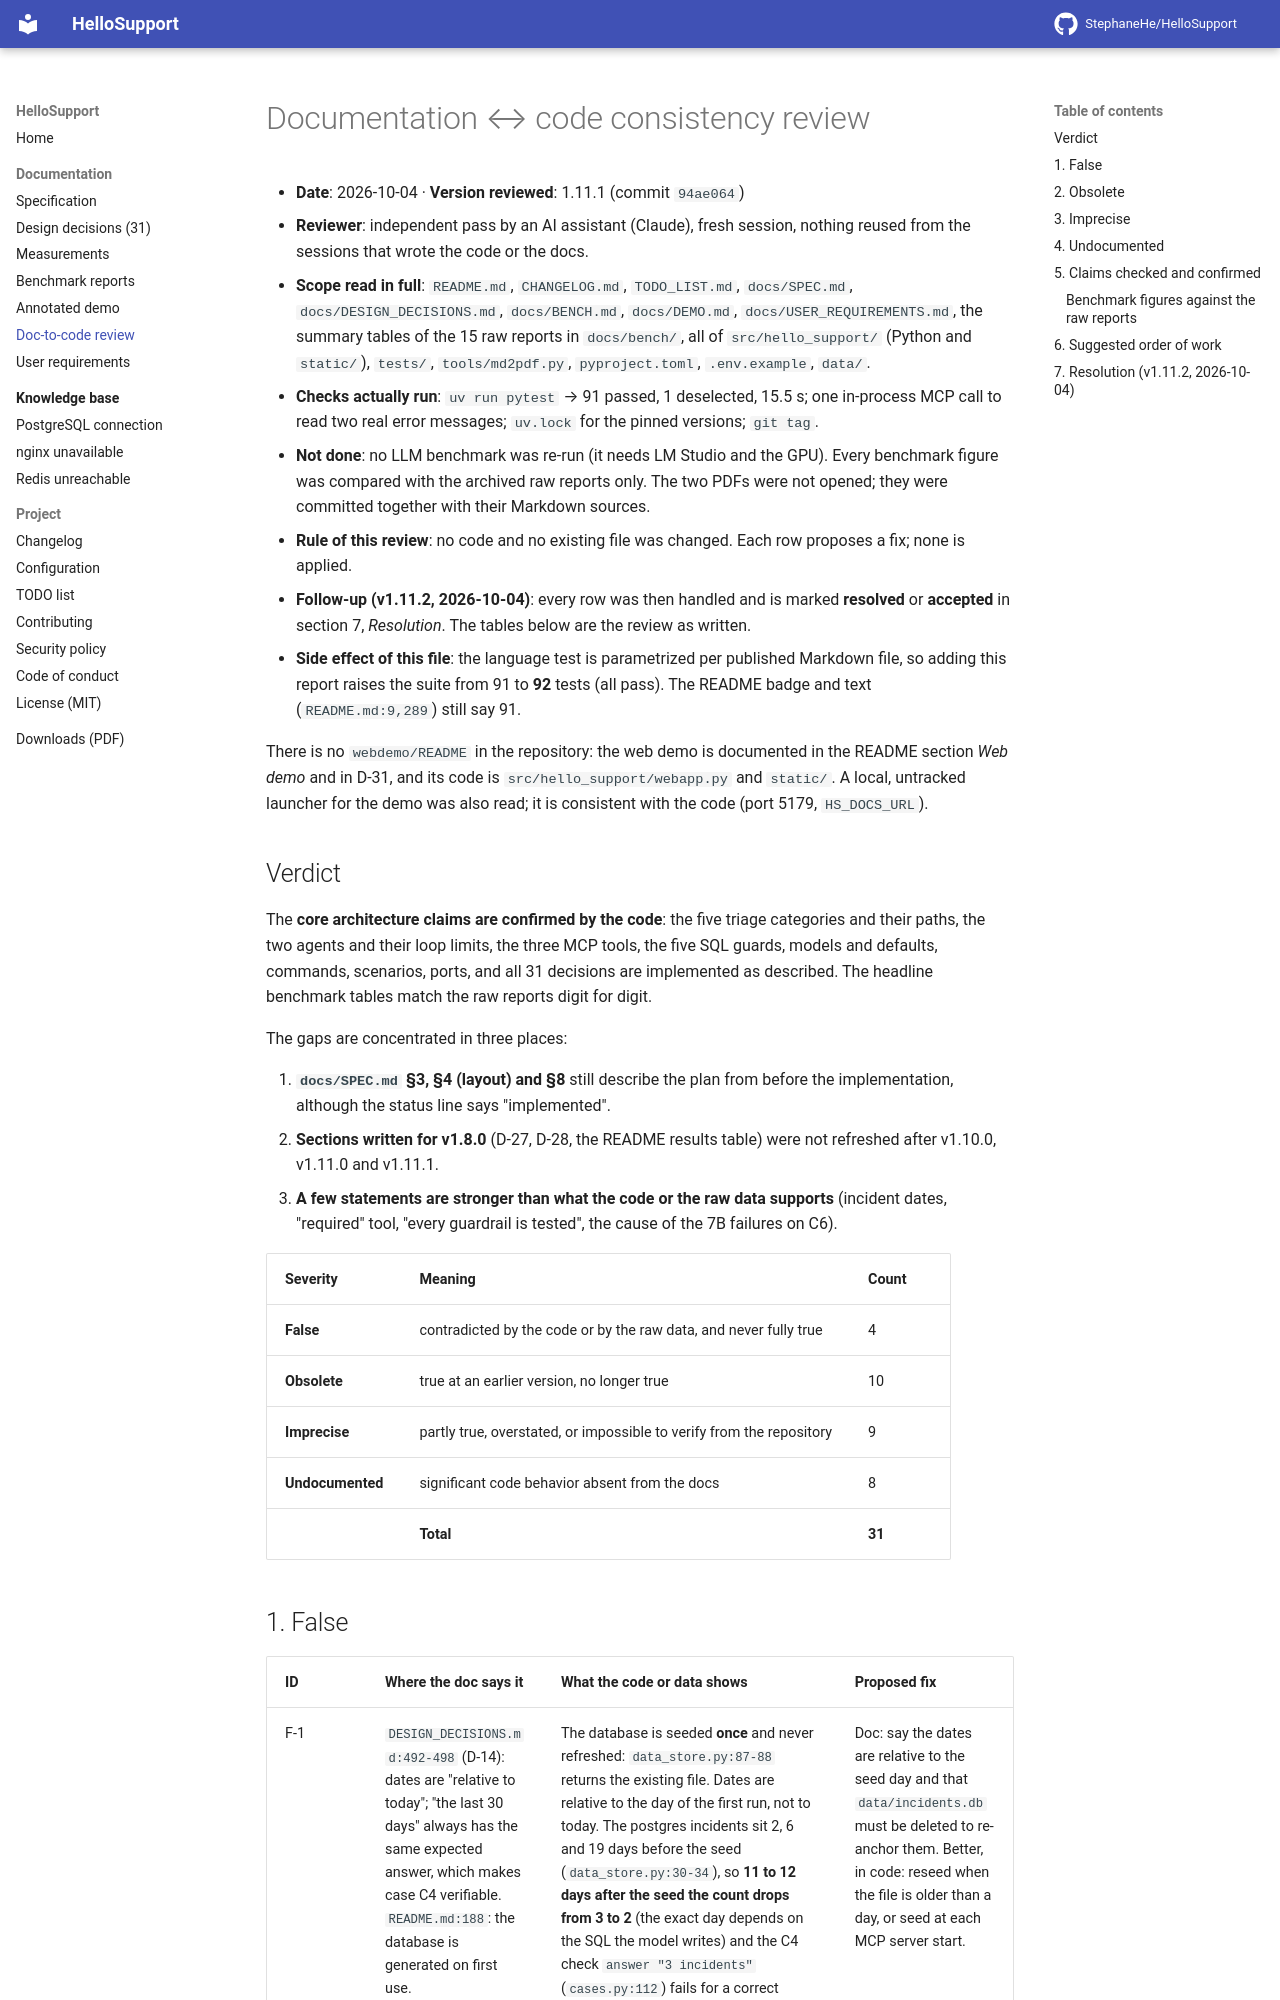

repository: StephaneHe/HelloSupport · page: 1.12/REVIEW_DOC_CODE/index.html · generator: mkdocs

# Documentation ↔ code consistency review

- **Date**: 2026-10-04 · **Version reviewed**: 1.11.1 (commit `94ae064`)
- **Reviewer**: independent pass by an AI assistant (Claude), fresh session, nothing reused from the sessions that wrote the code or the docs.
- **Scope read in full**: `README.md`, `CHANGELOG.md`, `TODO_LIST.md`, `docs/SPEC.md`, `docs/DESIGN_DECISIONS.md`, `docs/BENCH.md`, `docs/DEMO.md`, `docs/USER_REQUIREMENTS.md`, the summary tables of the 15 raw reports in `docs/bench/`, all of `src/hello_support/` (Python and `static/`), `tests/`, `tools/md2pdf.py`, `pyproject.toml`, `.env.example`, `data/`.
- **Checks actually run**: `uv run pytest` → 91 passed, 1 deselected, 15.5 s; one in-process MCP call to read two real error messages; `uv.lock` for the pinned versions; `git tag`.
- **Not done**: no LLM benchmark was re-run (it needs LM Studio and the GPU). Every benchmark figure was compared with the archived raw reports only. The two PDFs were not opened; they were committed together with their Markdown sources.
- **Rule of this review**: no code and no existing file was changed. Each row proposes a fix; none is applied.
- **Follow-up (v1.11.2, 2026-10-04)**: every row was then handled and is marked **resolved** or **accepted** in section 7, *Resolution*. The tables below are the review as written.
- **Side effect of this file**: the language test is parametrized per published Markdown file, so adding this report raises the suite from 91 to **92** tests (all pass). The README badge and text (`README.md:9,289`) still say 91.

There is no `webdemo/README` in the repository: the web demo is documented in the README section *Web demo* and in D-31, and its code is `src/hello_support/webapp.py` and `static/`. A local, untracked launcher for the demo was also read; it is consistent with the code (port 5179, `HS_DOCS_URL`).

## Verdict

The **core architecture claims are confirmed by the code**: the five triage categories and their paths, the two agents and their loop limits, the three MCP tools, the five SQL guards, models and defaults, commands, scenarios, ports, and all 31 decisions are implemented as described. The headline benchmark tables match the raw reports digit for digit.

The gaps are concentrated in three places:

1. **`docs/SPEC.md` §3, §4 (layout) and §8** still describe the plan from before the implementation, although the status line says "implemented".
2. **Sections written for v1.8.0** (D-27, D-28, the README results table) were not refreshed after v1.10.0, v1.11.0 and v1.11.1.
3. **A few statements are stronger than what the code or the raw data supports** (incident dates, "required" tool, "every guardrail is tested", the cause of the 7B failures on C6).

| Severity | Meaning | Count |
|---|---|---|
| **False** | contradicted by the code or by the raw data, and never fully true | 4 |
| **Obsolete** | true at an earlier version, no longer true | 10 |
| **Imprecise** | partly true, overstated, or impossible to verify from the repository | 9 |
| **Undocumented** | significant code behavior absent from the docs | 8 |
| | **Total** | **31** |
